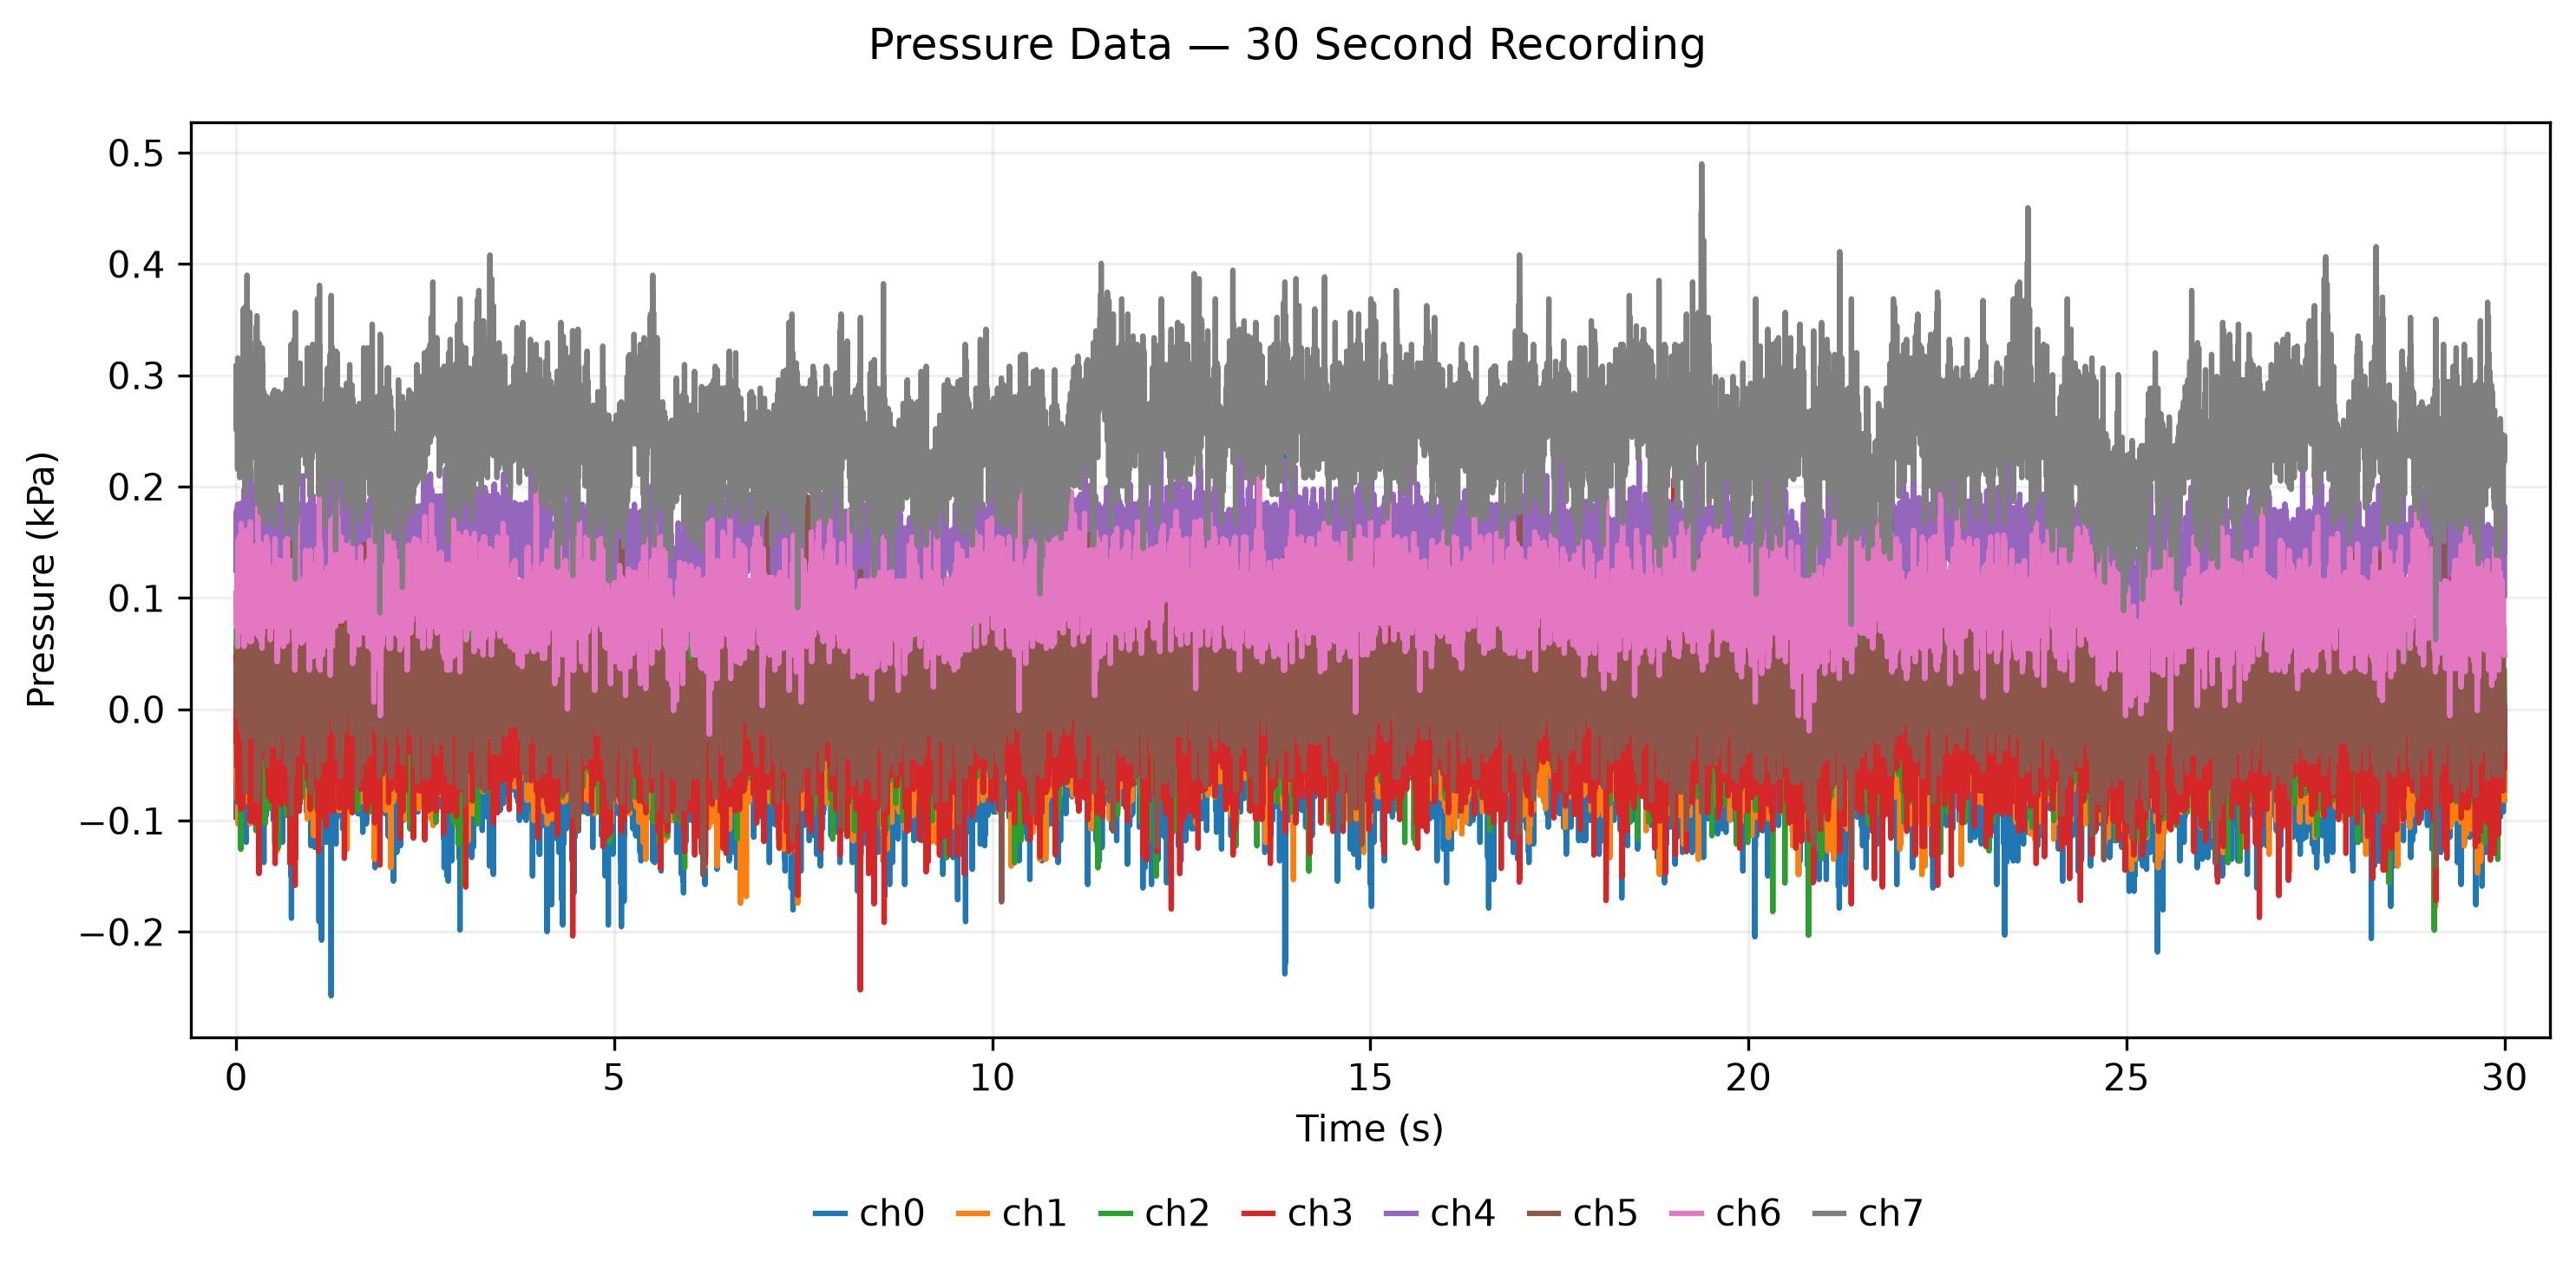

Values plotted in this chart, from the file beside it:
time_s, ch0_kPa, ch1_kPa, ch2_kPa, ch3_kPa, ch4_kPa, ch5_kPa, ch6_kPa, ch7_kPa
0.0, -0.0968, 0.0167, 0.0439, 0.0479, 0.1447, 0.0315, 0.0927, 0.3081
0.002, -0.0165, -0.0091, 0.0561, -0.0309, 0.1235, 0.0027, 0.0745, 0.2672
0.005, -0.0059, -0.0091, 0.0455, 0.0085, 0.178, 0.0421, 0.1064, 0.2505
0.007, -0.0574, -0.0621, 0.0727, 0.0145, 0.1432, 0.0224, 0.0882, 0.2914
0.01, -0.0498, -0.0273, 0.0273, -0.0506, 0.1235, -0.0003, 0.0927, 0.252
0.012, 0.0229, -0.0803, 0.0182, -0.0521, 0.178, 0.0345, 0.1215, 0.2565
0.015, -0.0756, -0.0652, -0.0045, -0.0445, 0.1795, 0.0239, 0.0761, 0.2884
0.017, 0.0062, -0.0015, 0.0697, -0.0052, 0.1462, 0.03, 0.0745, 0.2793
0.02, -0.0589, -0.003, 0.0591, -0.0097, 0.1841, 0.0103, 0.1155, 0.2156
0.022, -0.0726, -0.0621, 0.0424, -0.0052, 0.1614, 0.0361, 0.0564, 0.3156
0.025, 0.0471, -0.103, 0.0258, -0.0839, 0.1705, -0.0064, 0.1033, 0.2475
0.027, -0.0498, -0.0379, 0.0076, -0.0112, 0.1598, 0.0558, 0.1518, 0.2914
0.03, -0.0726, 0.0439, 0.0394, 0.0221, 0.1705, 0.027, 0.0942, 0.3081
0.032, 0.0426, -0.0212, 0.0167, -0.0294, 0.1371, 0.0209, 0.1079, 0.255
0.035, -0.0998, -0.0545, 0.047, 0.0555, 0.1795, 0.0527, 0.1079, 0.2732
0.037, 0.0623, -0.0485, 0.0545, -0.0097, 0.1417, 0.0179, 0.1018, 0.2762
0.04, -0.1029, -0.0212, 0.0167, 0.0282, 0.1235, 0.0497, 0.1155, 0.2368
0.042, 0.0729, -0.0136, 0.1273, 0.0282, 0.1841, 0.0664, 0.1548, 0.2414
0.045, -0.1014, -0.0197, -0.0379, 0.0676, 0.1432, 0.0164, 0.0988, 0.3081
0.047, 0.0017, -0.0621, 0.097, 0.0024, 0.1417, 0.0573, 0.0715, 0.2475
0.05, 0.0002, -0.0909, -0.0348, -0.04, 0.178, -0.0033, 0.1155, 0.2081
0.052, -0.0741, -0.0212, 0.0667, 0.0555, 0.1341, 0.0618, 0.1215, 0.2747
0.055, 0.0017, 0.0106, 0.0227, 0.0145, 0.1417, -0.0018, 0.073, 0.3111
0.057, -0.0377, -0.0697, -0.0333, -0.0506, 0.178, 0.0194, 0.1155, 0.2338
0.06, -0.0195, -0.0697, 0.0424, -0.0233, 0.1477, 0.0376, 0.1291, 0.2596
0.062, 0.0032, -0.0106, -0.1258, -0.0188, 0.1023, 0.0103, 0.0882, 0.3111
0.065, -0.0483, -0.0212, -0.0439, -0.09, 0.1674, -0.0185, 0.1155, 0.249
0.067, -0.0362, -0.0697, -0.0076, -0.0597, 0.1629, 0.0148, 0.167, 0.2111
0.07, -0.0165, 0.0076, 0.0318, 0.013, 0.1129, 0.033, 0.1609, 0.3081
0.072, -0.0635, -0.0076, 0.0727, -0.0097, 0.1614, 0.0118, 0.1003, 0.2732
0.075, -0.0195, -0.047, 0.0242, 0.007, 0.1856, 0.0603, 0.0912, 0.2611
0.077, -0.015, -0.0591, 0.05, -0.04, 0.1386, 0.0042, 0.07, 0.2884
0.08, -0.0574, -0.0227, 0.0333, -0.0142, 0.128, 0.1542, 0.0942, 0.3005
0.082, 0.0047, -0.0212, 0.0303, -0.043, 0.1568, -0.0018, 0.1155, 0.2672
0.085, -0.0711, -0.0333, 0.0212, -0.0112, 0.1644, 0.0891, 0.1155, 0.2914
0.087, -0.0423, -0.0424, 0.0121, -0.0233, 0.1432, 0.0179, 0.0988, 0.2853
0.09, 0.0002, -0.0788, -0.0424, -0.0885, 0.178, 0.0209, 0.0867, 0.2672
0.092, -0.0408, -0.0621, -0.0424, -0.0733, 0.1371, 0.0148, 0.1003, 0.2656
0.095, 0.0017, 0.0106, 0.0394, -0.0097, 0.128, 0.0755, 0.0912, 0.3596
0.097, -0.0756, 0.0197, 0.0, -0.0233, 0.1674, -0.0276, 0.0745, 0.2535
0.1, 0.0077, -0.0455, 0.0394, -0.0521, 0.178, 0.0512, 0.1291, 0.2535
0.102, -0.0498, -0.053, 0.0015, 0.0085, 0.128, 0.0542, 0.1291, 0.3111
0.105, -0.0135, -0.0182, 0.0727, 0.013, 0.1508, 0.0103, 0.0715, 0.3247
0.107, -0.0529, -0.0015, 0.0258, 0.0115, 0.1977, -0.0124, 0.0564, 0.2444
0.11, -0.0211, -0.0606, 0.097, 0.0145, 0.1962, 0.077, 0.1018, 0.3247
0.112, -0.0195, -0.0833, 0.0061, 0.0024, 0.1053, -0.0139, 0.0912, 0.2868
0.115, -0.0498, -0.0182, 0.1182, 0.0479, 0.1492, 0.0588, 0.0609, 0.3611
0.117, -0.018, -0.0197, -0.0212, -0.0718, 0.1568, -0.0609, 0.0836, 0.1929
0.12, -0.0574, -0.0136, 0.0727, 0.0706, 0.1174, 0.0739, 0.0958, 0.3444
0.122, -0.0483, -0.0273, -0.0212, -0.0112, 0.1326, -0.0745, 0.0745, 0.252
0.125, -0.0226, -0.0621, 0.0333, 0.0373, 0.1417, 0.0558, 0.1003, 0.3202
0.127, -0.0908, -0.0545, -0.0091, 0.0358, 0.1492, -0.023, 0.1109, 0.2762
0.13, 0.035, -0.053, 0.0197, 0.013, 0.122, 0.0073, 0.1003, 0.3217
0.132, -0.1195, -0.0152, -0.0379, 0.0039, 0.1659, 0.0179, 0.1033, 0.2884
0.135, 0.0638, -0.0273, -0.0227, -0.0127, 0.1962, 0.027, 0.1261, 0.2414
0.137, -0.0786, 0.0394, 0.0955, 0.1161, 0.175, 0.0664, 0.0745, 0.3399
0.14, -0.0165, 0.0318, 0.0061, 0.0509, 0.1144, -0.017, 0.0867, 0.2596
0.142, 0.0077, -0.0652, 0.0545, 0.0055, 0.1508, 0.0876, 0.1609, 0.2414
0.145, -0.0908, -0.0379, 0.0045, 0.1252, 0.1568, 0.083, 0.0912, 0.3899
0.147, 0.0229, -0.0545, -0.0061, -0.0552, 0.1311, -0.023, 0.0927, 0.2308
... 11,941 more rows
